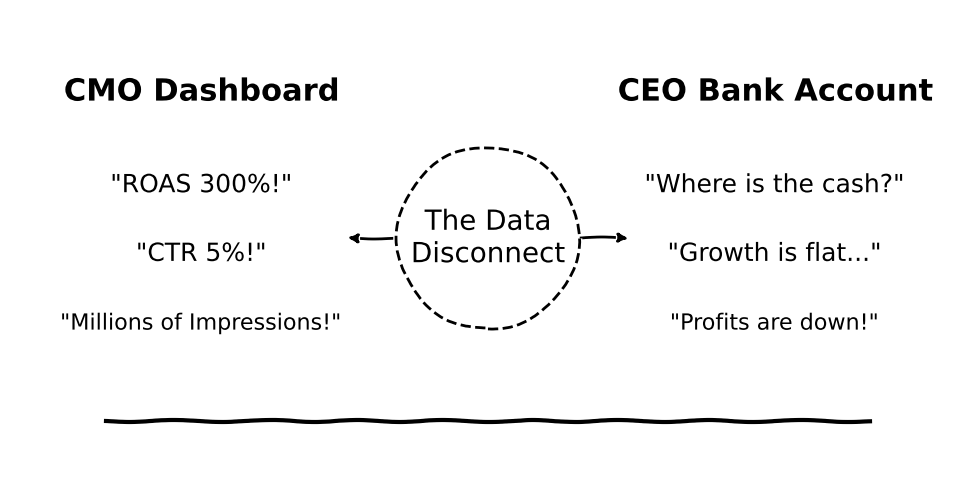

Reproduce this figure in Python. (Note: this script raises an exception after producing the figure.)
import matplotlib.pyplot as plt
import os

with plt.xkcd():
    fig, ax = plt.subplots(figsize=(10, 5), facecolor='white')
    
    # Hide axes
    ax.spines['right'].set_visible(False)
    ax.spines['top'].set_visible(False)
    ax.spines['left'].set_visible(False)
    ax.spines['bottom'].set_visible(False)
    ax.set_xticks([])
    ax.set_yticks([])
    ax.set_xlim(0, 1)
    ax.set_ylim(0, 1)
    
    # Left Side: CMO Dashboard
    ax.text(0.2, 0.8, 'CMO Dashboard', fontsize=22, ha='center', weight='bold')
    
    ax.text(0.2, 0.6, '"ROAS 300%!"', fontsize=18, ha='center')
    ax.text(0.2, 0.45, '"CTR 5%!"', fontsize=18, ha='center')
    ax.text(0.2, 0.3, '"Millions of Impressions!"', fontsize=16, ha='center')
    
    # Right Side: CEO Reality
    ax.text(0.8, 0.8, 'CEO Bank Account', fontsize=22, ha='center', weight='bold')
    
    ax.text(0.8, 0.6, '"Where is the cash?"', fontsize=18, ha='center')
    ax.text(0.8, 0.45, '"Growth is flat..."', fontsize=18, ha='center')
    ax.text(0.8, 0.3, '"Profits are down!"', fontsize=16, ha='center')
    
    # The gap/arrow
    ax.annotate('', xy=(0.35, 0.5), xytext=(0.65, 0.5),
                arrowprops=dict(arrowstyle='<|-|>', lw=2, color='black'))
    
    ax.text(0.5, 0.5, 'The Data\nDisconnect', fontsize=20, ha='center', va='center', rotation=0, 
            bbox=dict(boxstyle="circle,pad=0.5", fc="white", ec="black", lw=2, ls='--'))
    
    # Add a floor line
    ax.plot([0.1, 0.9], [0.1, 0.1], color='black', lw=3)
    
    plt.tight_layout()
    output_path = '/Users/wook/WookAi/Booklog/public/images/ceo_cmo_data_disconnect.png'
    plt.savefig(output_path, dpi=300, bbox_inches='tight', facecolor='white')
    print(f"Generated sketchy diagram at {output_path}")
